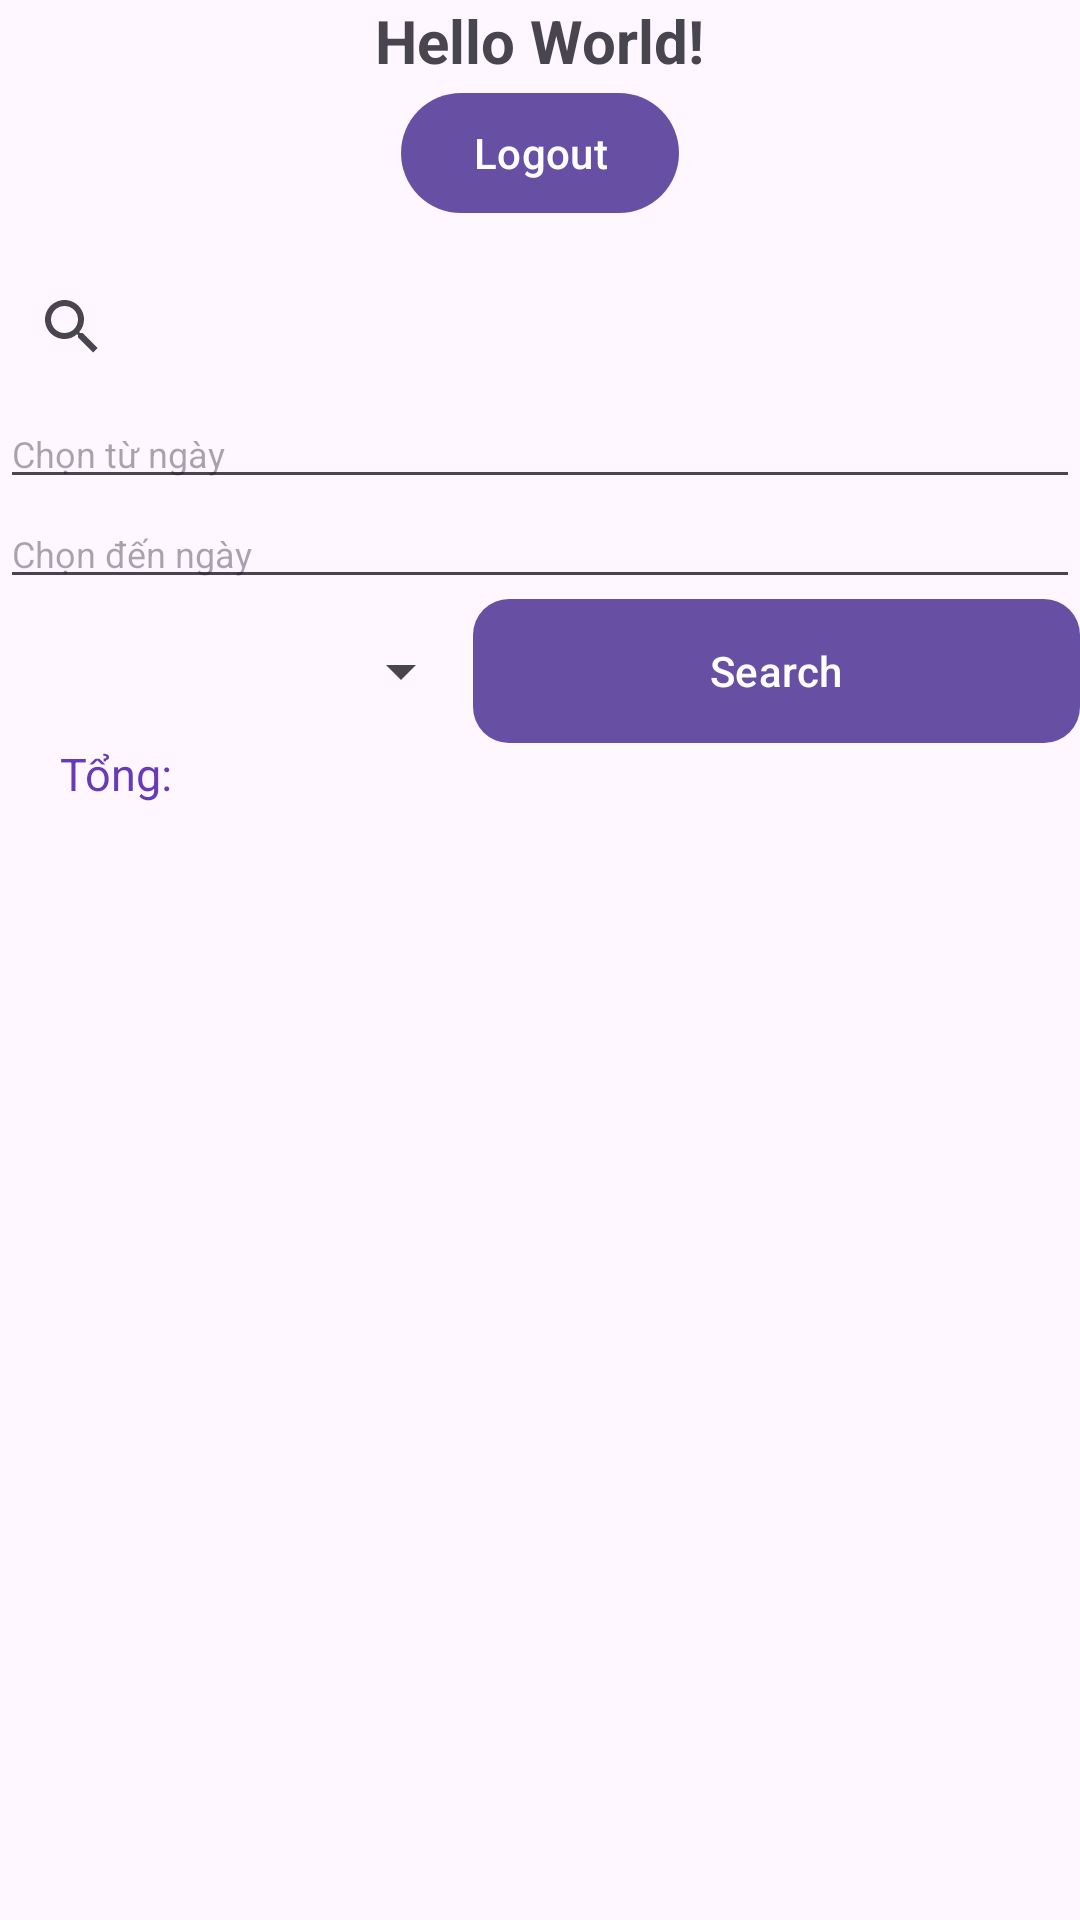

The Android layout XML behind this screen, and the referenced resources:
<!-- AndroidManifest.xml: application theme Theme.Material3.Light -->
<!-- res/layout/fragment_search.xml -->
<?xml version="1.0" encoding="utf-8"?>
<LinearLayout xmlns:android="http://schemas.android.com/apk/res/android"
    android:layout_width="match_parent"
    android:layout_height="match_parent"
    xmlns:app="http://schemas.android.com/apk/res-auto"
    android:orientation="vertical">
    <TextView
        android:layout_width="wrap_content"
        android:layout_height="wrap_content"
        android:text="Hello World!"
        android:id="@+id/user_details"
        android:textStyle="bold"
        android:textSize="20sp"
        android:layout_gravity="center"
        />
    <Button
        android:layout_gravity="center"
        android:text="@string/logout"
        android:id="@+id/logout"
        android:layout_width="wrap_content"
        android:layout_height="wrap_content"/>
    <SearchView
        android:id="@+id/search"
        android:layout_marginTop="10dp"
        app:iconifiedByDefault="false"
        app:queryHint="Nhập tên"
        android:layout_width="match_parent"
        android:layout_height="wrap_content"/>
    <EditText
        android:id="@+id/eFrom"
        android:textSize="12dp"
        android:hint="Chọn từ ngày"
        android:layout_width="match_parent"
        android:layout_height="wrap_content"/>
    <EditText
        android:id="@+id/eTo"
        android:textSize="12dp"
        android:hint="Chọn đến ngày"
        android:layout_width="match_parent"
        android:layout_height="wrap_content"/>
    <LinearLayout
        android:orientation="horizontal"
        android:weightSum="2"
        android:layout_width="match_parent"
        android:layout_height="wrap_content">
        <Spinner
            android:id="@+id/spCategory"
            android:layout_weight="1"
            android:layout_gravity="center"
            android:layout_width="wrap_content"
            android:layout_height="wrap_content"/>
        <Button
            android:id="@+id/btSearch"
            android:layout_weight="1"
            android:text="Search"
            android:background="@drawable/button"
            android:layout_width="wrap_content"
            android:layout_height="wrap_content"/>
    </LinearLayout>
    <TextView
        android:id="@+id/tvTong"
        android:textColor="@color/yellow"
        android:text="Tổng:"
        android:layout_marginLeft="20dp"
        android:textSize="15dp"
        android:layout_width="match_parent"
        android:layout_height="wrap_content"/>
    <androidx.recyclerview.widget.RecyclerView
        android:id="@+id/recycleView"
        android:layout_marginTop="10dp"
        android:layout_width="match_parent"
        android:layout_height="wrap_content"/>
</LinearLayout>
<!-- resources referenced by this layout -->
<resources>
  <color name="yellow">#673AB7</color>
  <!-- drawable button (drawable) -->
  <?xml version="1.0" encoding="utf-8"?>
  <selector xmlns:android="http://schemas.android.com/apk/res/android">
      <item>
          <shape android:shape="rectangle">
              <solid android:color="@color/yellow"/>
              <corners android:radius="12dp"/>
          </shape>
      </item>
  </selector>
  <string name="logout">Logout</string>
</resources>
